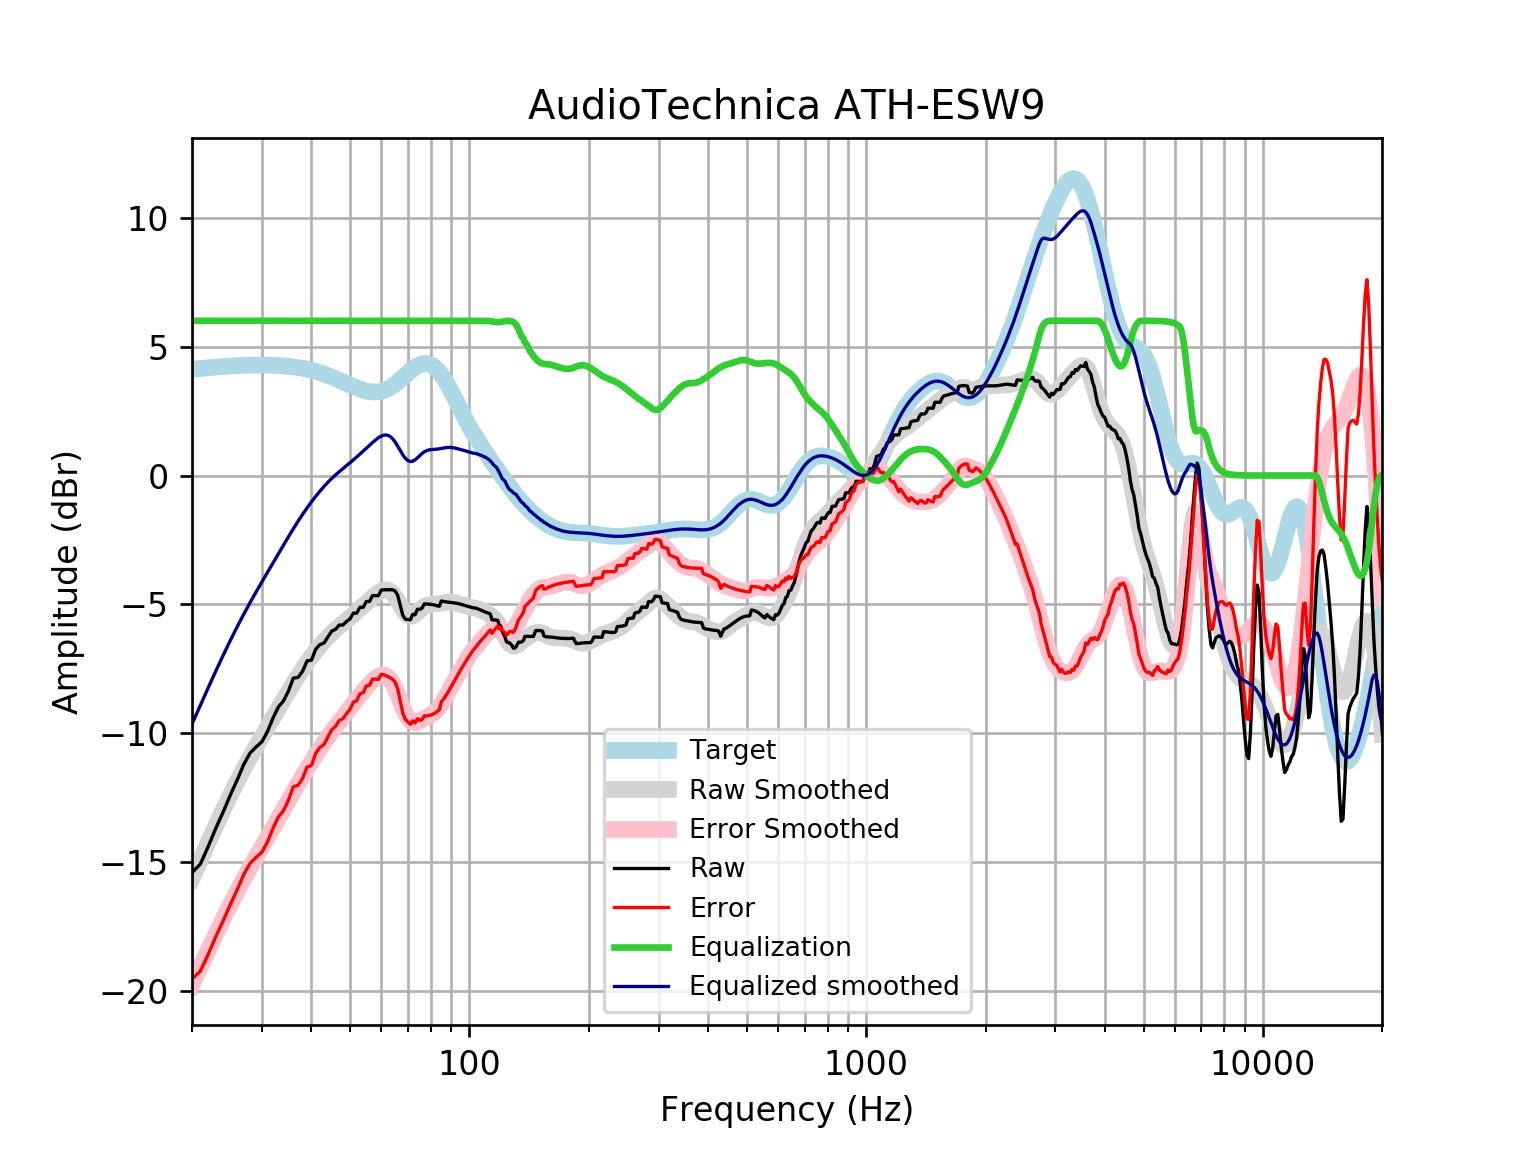

The data file committed next to this chart (first rows):
frequency, raw, error, smoothed, error_smoothed, equalization, equalized_raw, equalized_smoothed, target
20, -15.4, -19.52, -15.64, -19.76, 6, -9.404, -9.636, 4.121
21, -15.07, -19.22, -14.9, -19.06, 6.0, -9.066, -8.903, 4.152
22, -14.37, -18.55, -14.21, -18.39, 6.0, -8.368, -8.211, 4.18
23, -13.66, -17.86, -13.56, -17.77, 6, -7.657, -7.561, 4.205
24, -13.02, -17.25, -12.95, -17.18, 6, -7.025, -6.952, 4.227
25, -12.38, -16.62, -12.39, -16.63, 6, -6.379, -6.387, 4.245
26, -11.8, -16.06, -11.86, -16.12, 6.0, -5.805, -5.864, 4.259
27, -11.21, -15.48, -11.38, -15.65, 6.0, -5.207, -5.381, 4.271
28, -10.77, -15.05, -10.93, -15.21, 6.0, -4.768, -4.934, 4.278
29, -10.53, -14.81, -10.52, -14.8, 6, -4.528, -4.518, 4.283
30, -10.33, -14.61, -10.13, -14.41, 6.0, -4.327, -4.127, 4.284
31, -9.926, -14.21, -9.753, -14.03, 6, -3.926, -3.753, 4.281
32, -9.408, -13.68, -9.392, -13.67, 6, -3.408, -3.392, 4.275
33, -8.981, -13.25, -9.042, -13.31, 6.0, -2.981, -3.042, 4.265
34, -8.743, -12.99, -8.703, -12.95, 6, -2.743, -2.703, 4.251
35, -8.362, -12.6, -8.377, -12.61, 6, -2.362, -2.377, 4.233
36, -7.858, -12.07, -8.067, -12.28, 6, -1.858, -2.067, 4.211
37, -7.83, -12.01, -7.776, -11.96, 6.0, -1.83, -1.776, 4.185
38, -7.591, -11.75, -7.506, -11.66, 6, -1.591, -1.506, 4.155
39, -7.189, -11.31, -7.255, -11.37, 6.0, -1.189, -1.255, 4.12
40, -7.161, -11.24, -7.022, -11.1, 6, -1.161, -1.022, 4.08
41, -6.738, -10.77, -6.808, -10.84, 6, -0.7376, -0.808, 4.037
42, -6.556, -10.54, -6.61, -10.6, 6, -0.5556, -0.6102, 3.989
43, -6.499, -10.44, -6.429, -10.36, 6.0, -0.4985, -0.4288, 3.937
44, -6.266, -10.15, -6.263, -10.14, 6.0, -0.2656, -0.2634, 3.881
45, -6.033, -9.856, -6.113, -9.934, 6, -0.03344, -0.1133, 3.823
46, -5.967, -9.729, -5.977, -9.737, 6.0, 0.03349, 0.02314, 3.762
47, -5.799, -9.499, -5.851, -9.549, 6.0, 0.2006, 0.1485, 3.7
48, -5.797, -9.434, -5.734, -9.369, 6.0, 0.2028, 0.2662, 3.636
49, -5.664, -9.237, -5.621, -9.193, 6, 0.3361, 0.3795, 3.574
50, -5.566, -9.078, -5.509, -9.02, 6, 0.4338, 0.4914, 3.512
51, -5.338, -8.792, -5.396, -8.85, 6, 0.6622, 0.6038, 3.454
52, -5.338, -8.738, -5.283, -8.683, 6, 0.6617, 0.7174, 3.4
53, -5.112, -8.463, -5.168, -8.52, 6, 0.8884, 0.8318, 3.351
54, -5.113, -8.423, -5.054, -8.365, 6.0, 0.8869, 0.9461, 3.31
55, -4.886, -8.163, -4.941, -8.219, 6.0, 1.114, 1.059, 3.276
56, -4.887, -8.14, -4.83, -8.085, 6, 1.113, 1.17, 3.253
57, -4.659, -7.898, -4.724, -7.966, 6, 1.341, 1.276, 3.239
58, -4.659, -7.896, -4.624, -7.865, 6.0, 1.341, 1.376, 3.237
59, -4.66, -7.906, -4.537, -7.788, 6, 1.34, 1.463, 3.246
60, -4.439, -7.707, -4.47, -7.742, 6, 1.561, 1.53, 3.268
61, -4.433, -7.734, -4.431, -7.736, 6, 1.567, 1.569, 3.301
62, -4.433, -7.779, -4.43, -7.781, 6.0, 1.567, 1.57, 3.346
63, -4.432, -7.834, -4.474, -7.88, 6.0, 1.568, 1.526, 3.402
64, -4.429, -7.897, -4.566, -8.037, 6, 1.571, 1.434, 3.468
65, -4.476, -8.017, -4.699, -8.244, 6, 1.524, 1.301, 3.542
66, -4.652, -8.274, -4.862, -8.487, 6, 1.348, 1.138, 3.622
67, -5.043, -8.751, -5.037, -8.746, 6, 0.9567, 0.9633, 3.707
68, -5.436, -9.232, -5.201, -8.997, 6, 0.5637, 0.7991, 3.796
69, -5.573, -9.457, -5.334, -9.218, 6, 0.4268, 0.6655, 3.884
70, -5.584, -9.554, -5.423, -9.392, 6.0, 0.4164, 0.5774, 3.97
71, -5.597, -9.65, -5.459, -9.509, 6.0, 0.403, 0.5415, 4.053
72, -5.384, -9.512, -5.445, -9.57, 6, 0.6156, 0.5554, 4.128
73, -5.4, -9.595, -5.391, -9.583, 6.0, 0.6003, 0.6091, 4.195
74, -5.186, -9.437, -5.313, -9.561, 6, 0.8145, 0.6872, 4.251
75, -5.196, -9.492, -5.226, -9.518, 6, 0.8038, 0.7736, 4.295
76, -5.14, -9.466, -5.146, -9.467, 6, 0.8596, 0.8539, 4.325
77, -4.98, -9.321, -5.081, -9.418, 6, 1.02, 0.9187, 4.341
78, -4.983, -9.324, -5.036, -9.372, 6, 1.017, 0.9641, 4.34
79, -4.988, -9.312, -5.009, -9.329, 6, 1.012, 0.9912, 4.324
... 553 more rows
